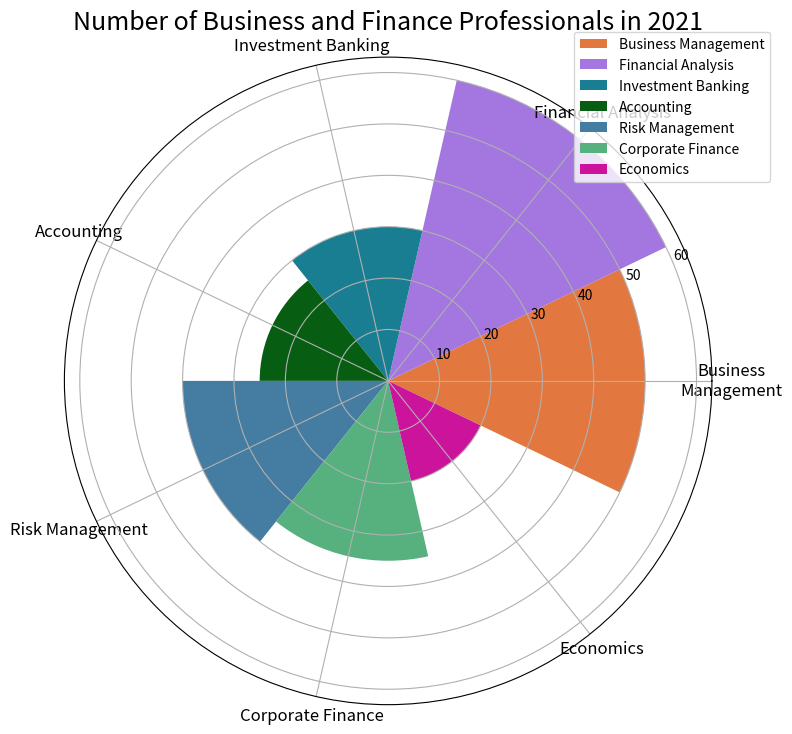

The script that saved this image: (Note: this script raises an exception after producing the figure.)

import matplotlib.pyplot as plt
import numpy as np

# Transform the given data into three variables: data_labels, data, line_labels.
data_labels = ['Business Management', 'Financial Analysis', 'Investment Banking', 'Accounting', 'Risk Management', 'Corporate Finance', 'Economics']
data = [50, 60, 30, 25, 40, 35, 20]
line_labels = ['Category', 'Number']

# Plot the data with the type of rose chart
fig = plt.figure(figsize=(8, 8))
ax = fig.add_subplot(111, projection='polar')
sector_angle = (2 * np.pi) / len(data_labels)

# Create sectors corresponding to different categories
for i in range(len(data_labels)):
    ax.bar(sector_angle * i, data[i], width=sector_angle, label=data_labels[i],color=np.random.rand(3,))

# Set the title of the figure
ax.set_title('Number of Business and Finance Professionals in 2021', fontsize=18)

# Set the ticks of the figure
ax.set_xticks(np.linspace(0, 2*np.pi, len(data_labels), endpoint=False))
ax.set_xticklabels(data_labels, fontsize=12, wrap=True)

# Set the legend of the figure
ax.legend(bbox_to_anchor=(1.1, 1.05))

# Adjust the size of the figure
plt.tight_layout()

# Save the figure
plt.savefig('/cpfs01/user/yanxiangchao/code0/gpt_chart/structchart_simulation/simulated_data_corner_cases/rose/png/20231228-032010_99.png')

# Clear the current image state
plt.clf()
